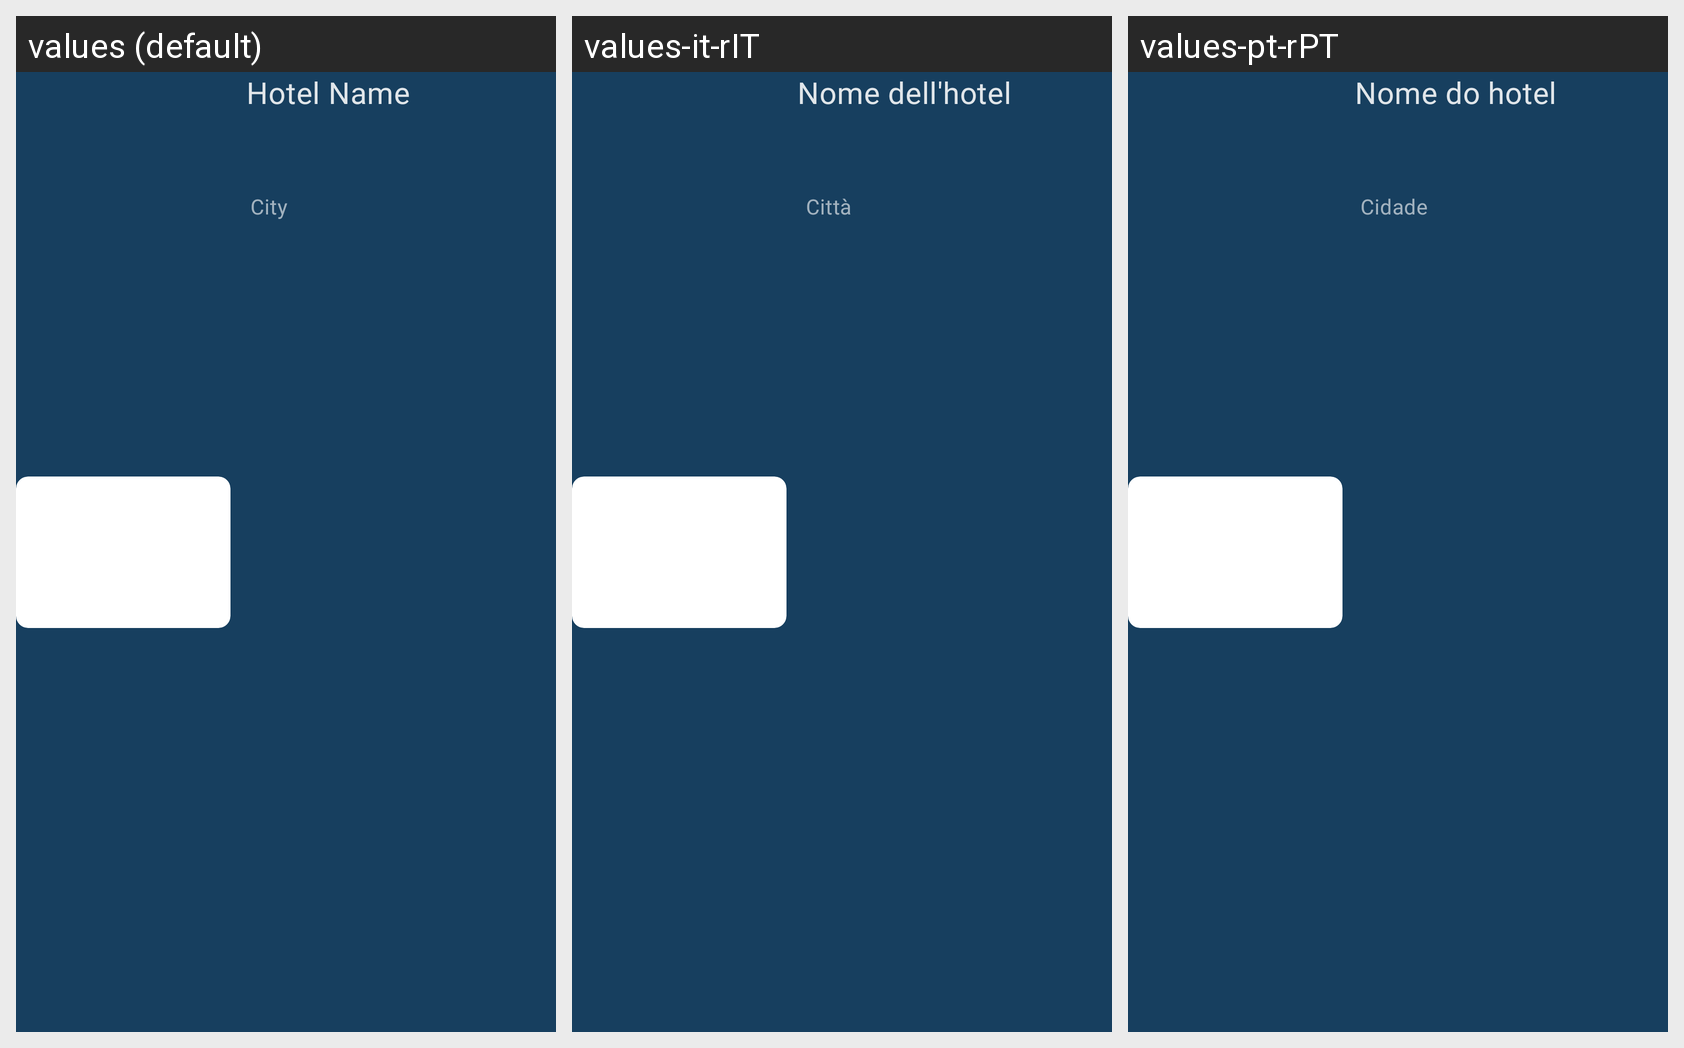

This grid shows one Android layout under several languages. Give, for every string resource on the screen, its name, the default text and each shown locale's text.
Android screen res/layout/search_list_layout.xml rendered under 3 locales, left to right: values (default), values-it-rIT, values-pt-rPT. Device: Nexus 5 (rendered at 1080×1920; each locale shown at half size, 540×960, under a caption strip naming it); theme Theme.Ferias.
Strings drawn on this screen, with the default value and each locale's value (text and hints the layout hard-codes, and strings that could not be matched under every locale, appear in the picture but are not listed):

hotel_name
  values: Hotel Name
  values-it-rIT: Nome dell'hotel
  values-pt-rPT: Nome do hotel

city
  values: City
  values-it-rIT: Città
  values-pt-rPT: Cidade
